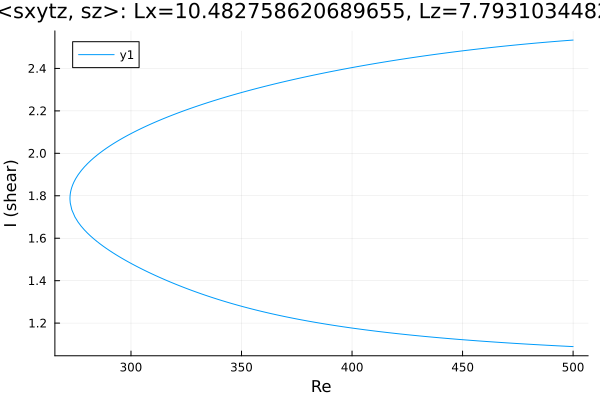

Data behind this chart, as committed beside it:
Re, shear
500.0, 2.534
499.6, 2.533
498.2, 2.532
496.7, 2.531
495.3, 2.53
493.9, 2.529
492.5, 2.528
491.1, 2.526
489.7, 2.525
488.3, 2.524
486.8, 2.523
485.4, 2.521
484, 2.52
482.6, 2.519
481.2, 2.518
479.8, 2.516
478.4, 2.515
476.9, 2.513
475.5, 2.512
474.1, 2.511
472.7, 2.509
471.3, 2.508
469.9, 2.506
468.5, 2.505
467, 2.503
465.6, 2.502
464.2, 2.5
462.8, 2.498
461.4, 2.497
460, 2.495
458.6, 2.493
457.1, 2.492
455.7, 2.49
454.3, 2.488
452.9, 2.487
451.5, 2.485
450.1, 2.483
448.7, 2.481
447.2, 2.479
445.8, 2.477
444.4, 2.476
443, 2.474
441.6, 2.472
440.2, 2.47
438.8, 2.468
437.3, 2.466
435.9, 2.464
434.5, 2.462
433.1, 2.46
431.7, 2.458
430.3, 2.455
428.9, 2.453
427.4, 2.451
426, 2.449
424.6, 2.447
423.2, 2.445
421.8, 2.442
420.4, 2.44
419, 2.438
417.5, 2.435
... 331 more rows
